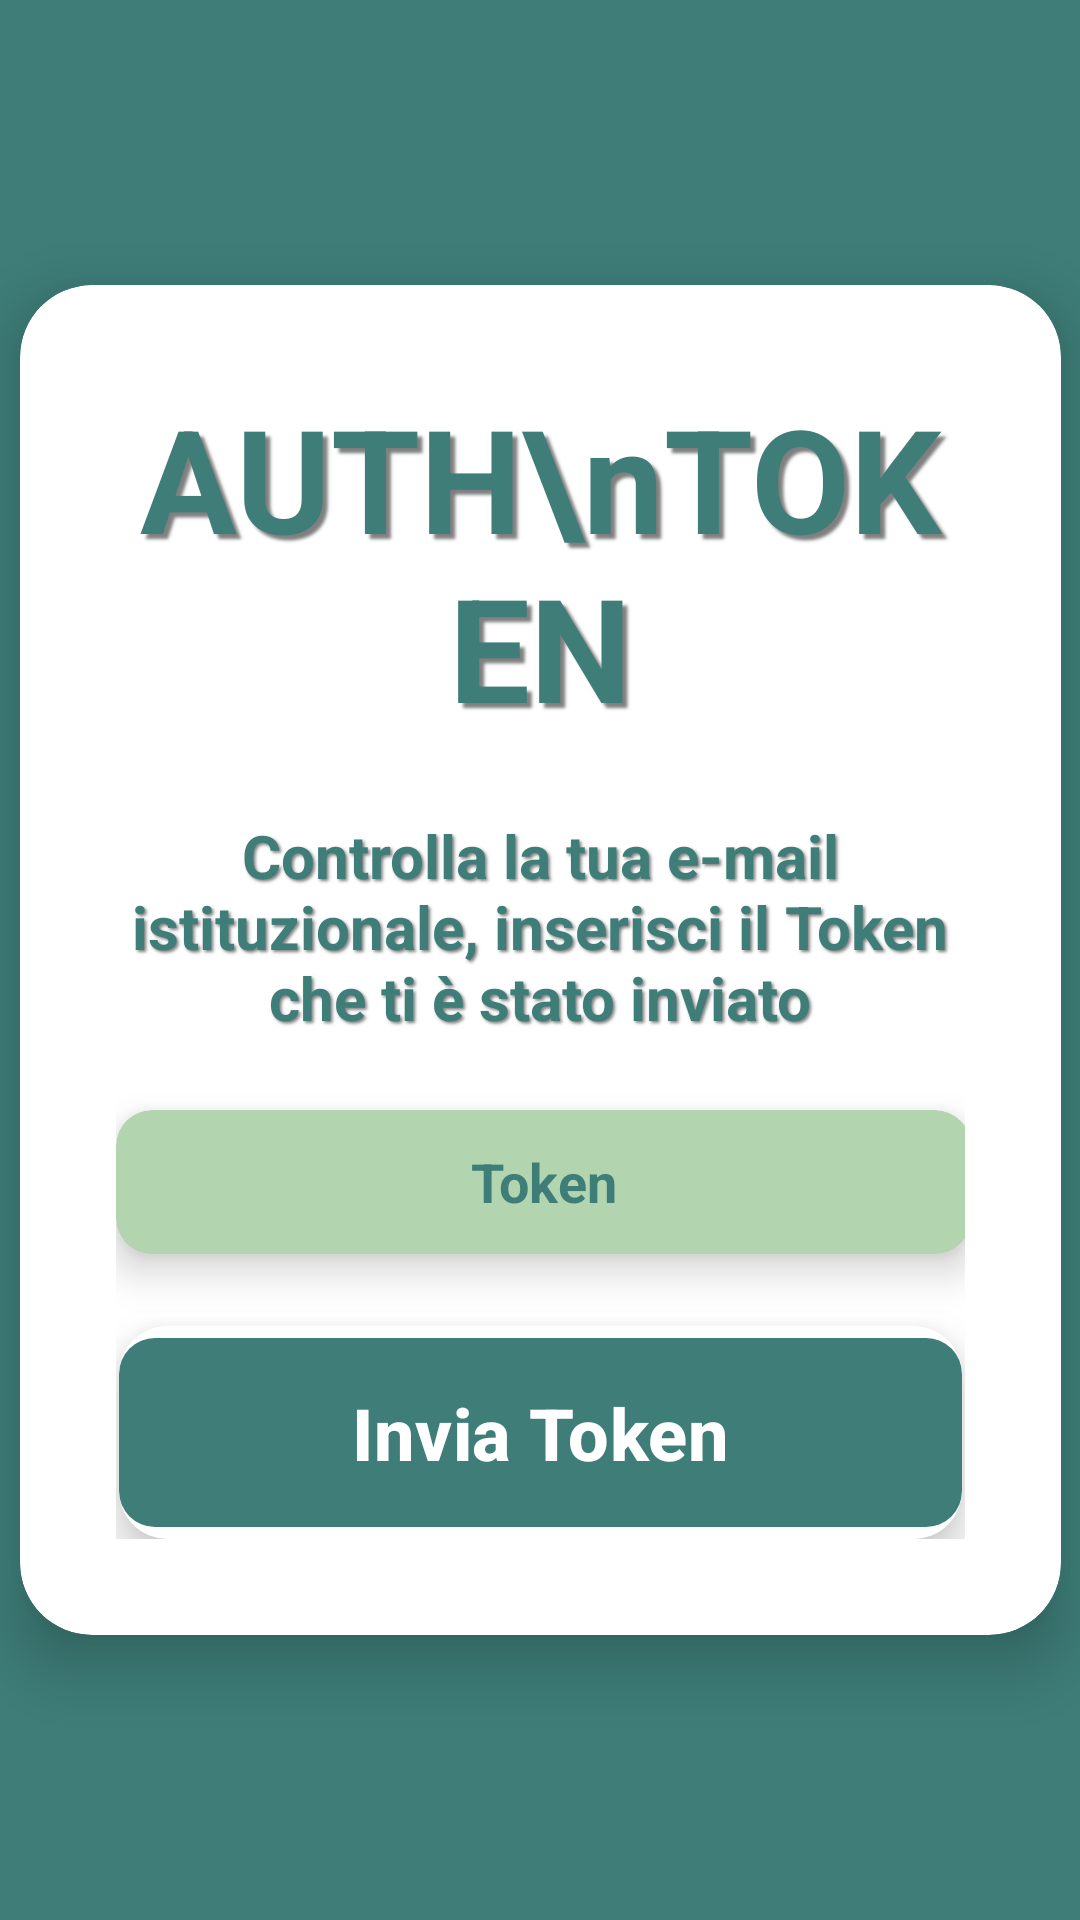

Android layout source for this screen:
<!-- AndroidManifest.xml: application theme Theme.ElezioniAPP -->
<!-- res/layout/token_layout.xml -->
<?xml version="1.0" encoding="utf-8"?>
<androidx.constraintlayout.widget.ConstraintLayout
    xmlns:android="http://schemas.android.com/apk/res/android"
    xmlns:app="http://schemas.android.com/apk/res-auto"
    xmlns:tools="http://schemas.android.com/tools"
    android:id="@+id/editTextEmailAddress"
    android:layout_width="match_parent"
    android:layout_height="match_parent"
    android:background="#3E7D78">

    <androidx.cardview.widget.CardView
        android:layout_width="347dp"
        android:layout_height="wrap_content"
        android:layout_margin="32dp"
        android:background="#f2f9e8"
        app:cardCornerRadius="24dp"
        app:cardElevation="12dp"
        app:cardPreventCornerOverlap="false"
        app:cardUseCompatPadding="false"
        app:layout_constraintBottom_toBottomOf="parent"
        app:layout_constraintEnd_toEndOf="parent"
        app:layout_constraintStart_toStartOf="parent"
        app:layout_constraintTop_toTopOf="parent">

        <LinearLayout
            android:id="@+id/container"
            android:layout_width="match_parent"
            android:layout_height="wrap_content"
            android:orientation="vertical"
            android:padding="32dp">

            <TextView
                android:layout_width="match_parent"
                android:layout_height="wrap_content"
                android:layout_marginBottom="24dp"
                android:gravity="center"
                android:text="AUTH\nTOKEN"
                android:textColor="#3E7D78"
                android:shadowColor="#80000000"
                android:shadowDx="5"
                android:shadowDy="5"
                android:shadowRadius="2"
                android:textSize="48sp"
                android:textStyle="bold" />

            <TextView
                android:layout_width="match_parent"
                android:layout_height="wrap_content"
                android:layout_marginBottom="24dp"
                android:gravity="center"
                android:text="Controlla la tua e-mail istituzionale, inserisci il Token che ti è stato inviato"
                android:textColor="#3E7D78"
                android:shadowColor="#80000000"
                android:shadowDx="2"
                android:shadowDy="2"
                android:shadowRadius="2"
                android:textSize="20sp"
                android:textStyle="bold" />

            <androidx.cardview.widget.CardView
                android:layout_width="285dp"
                android:layout_height="48dp"
                android:layout_marginBottom="24dp"
                app:cardBackgroundColor="#b2d4af"
                app:cardElevation="8dp"
                app:cardCornerRadius="12dp"
                app:cardPreventCornerOverlap="false"
                app:cardUseCompatPadding="false">

                <EditText
                    android:id="@+id/textInputEditText"
                    android:layout_width="match_parent"
                    android:layout_height="match_parent"
                    android:background="@null"
                    android:gravity="center"
                    android:hint="Token"
                    android:inputType="text"
                    android:padding="8dp"
                    android:textColor="#3E7D78"
                    android:textColorHint="#3E7D78"
                    android:textStyle="bold" />
            </androidx.cardview.widget.CardView>

            <androidx.cardview.widget.CardView
                android:layout_width="281dp"
                android:layout_height="71dp"
                android:layout_gravity="center"
                android:background="@android:color/transparent"
                app:cardElevation="10dp"
                app:cardCornerRadius="16dp"
                app:cardPreventCornerOverlap="false"
                app:cardUseCompatPadding="false">

                <com.google.android.material.button.MaterialButton
                    android:id="@+id/buttonSendToken"
                    android:layout_width="match_parent"
                    android:layout_height="match_parent"
                    android:text="Invia Token"
                    android:textColor="#FFFFFF"
                    android:textSize="24sp"
                    android:textStyle="bold"
                    app:backgroundTint="#3E7D78"
                    app:cornerRadius="12dp" />
            </androidx.cardview.widget.CardView>

        </LinearLayout>
    </androidx.cardview.widget.CardView>
</androidx.constraintlayout.widget.ConstraintLayout>
<!-- resources referenced by this layout -->
<resources>
  <style name="Theme.ElezioniAPP" parent="Base.Theme.ElezioniAPP" />
  <style name="Base.Theme.ElezioniAPP" parent="Theme.Material3.DayNight.NoActionBar">
          
          
      </style>
</resources>
